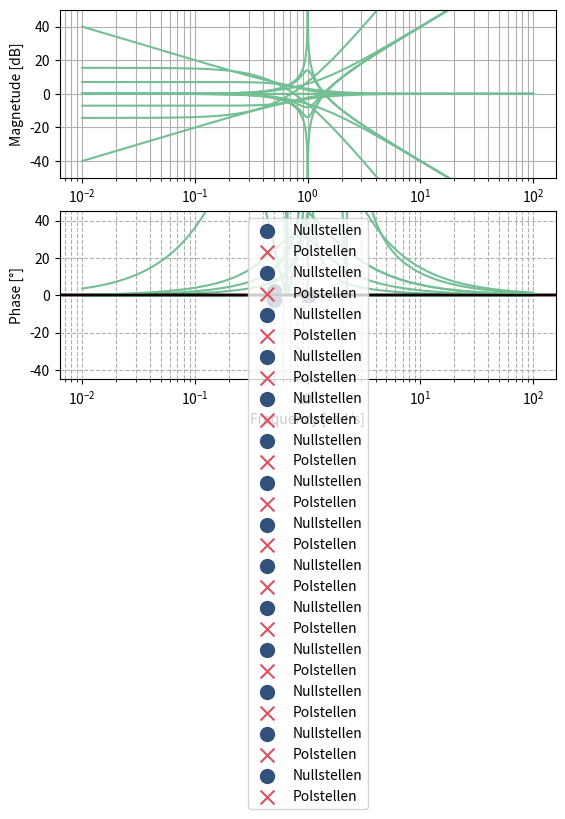

Generate this figure with matplotlib:
#!/usr/bin/python3

# ------------------------------------------------------------------
# Name  : 04_BodePlot.py
#
# Description: Zeichnet die verschiedenen Fälle des Bodediagrammes
#
# Autor: Walter Rothlin
#
# History:
# [redacted]
# ------------------------------------------------------------------
import os

import numpy as np
import matplotlib.pyplot as plt

class PolNullStellen:
    def __init__(self, n, z):
        self.__n = n
        self.__z = z

    def show(self, fileName = "test"):
        nullstellen = np.roots(np.array(self.__n))
        polstellen  = np.roots(np.array(self.__z))
        print(nullstellen)
        print(polstellen)

        plt.grid(True, which='both', linestyle = '--')
        plt.axhline(0, color='#110000')
        plt.axvline(0, color='#110000')

        plt.scatter(np.real(nullstellen), np.imag(nullstellen), marker="o", c = ['#31517A'], label = "Nullstellen", s=100)
        plt.scatter(np.real(polstellen), np.imag(polstellen), marker="x" , c=['#DC505F'], label = "Polstellen" , s=100)
        plt.legend(loc='upper center')
        plt.savefig(fileName + "_PolNullStellen.svg", format="svg")

        plt.show()


class BodePlot:
    def __init__(self, n, z):
        self.__n = n
        self.__z = z

        self.__max = 2
        self.__min = -2

    def show(self, fileName = "test"):
        print("-----", fileName, "-----")
        print(self.__n)
        print(self.__z)

        w = np.logspace(self.__min, self.__max, 10000)
        w_img = w*1j

        m = self.__calculate_magnitude(w_img, self.__n, self.__z)

        p = self.__calculate_phase(w_img, self.__n, self.__z)
        plt.subplot(2, 1, 1)
        plt.plot(w, m, c = '#73BF94')
        plt.xscale("log")
        plt.ylim((-50, 50))
        plt.grid(True, which='both')

        plt.ylabel("Magnetude [dB]")

        plt.subplot(2, 1, 2)
        plt.plot(w, p, c = '#73BF94')
        plt.xscale("log")
        plt.ylabel("Phase [°]")
        plt.xlabel("Frequency [rad/s]")
        if max(p) - min(p) < 10:
            plt.ylim(max(p)-45, max(p) + 45)
        plt.grid(True, which='both')
        plt.savefig(fileName + "_Bode.svg", format="svg")
        plt.show()

    def __calculate_magnitude(self, w, n, z):
        res = self.__calculate_function(w, n, z)
        return 20 * np.log10(np.abs(res))

    def __calculate_phase(self, w, n, z):
        res = self.__calculate_function(w, n, z)
        return 90 + (360/(2*np.pi)) * -np.arctan(np.real(res)/np.imag(res))

    def __calculate_function(self, w, n, z):
        magnitude = []
        for f in w:
            sumN = 0
            sumZ = 0
            for i in range(len(n)):
                sumN += n[i] * np.power(f, len(n) - 1 - i)

            for i in range(len(z)):
                sumZ += z[i] * np.power(f, len(z) - 1 - i)

            magnitude.append(sumN / sumZ)
        return np.array(magnitude)

# Main
# ====
FuctionsToPlot = [
    [[1, 0.2, 1.01], [1], "PlotOutput/1"],
    [[1, 0.4, 1.04], [1], "PlotOutput/2"],
    [[1, 0.000001, 1], [1], "PlotOutput/3"],
    [[1], [1, 0.2, 1.01], "PlotOutput/4"],
    [[1, 0.000001, -1], [1], "PlotOutput/5"],
    [[1], [1, 0.000001, -1], "PlotOutput/6"],
    [[1], [1, 0.000001, 1], "PlotOutput/7"],
    [[1, 2.8, 2.84, 1.232, 0.192], [1], "PlotOutput/8"],
    [[1, 0.9428, 0.4444], [1, 1.414, 1], "PlotOutput/9"],
    [[1, 1.414, 1], [1, 0.9428, 0.4444], "PlotOutput/10"],
    [[1, -1], [1, 0.000000000000001], "PlotOutput/11"],
    [[1, 0.0000001], [1, 1], "PlotOutput/12"],
    [[1, -1, 5], [1, 1, 5], "PlotOutput/13"],
    [[1], [1.0000, 2.6000, 2.5100, 1.0660, 0.1680], "PlotOutput/14"]
]


def drawAllPlots(value):
    try:
        os.mkdir("PlotOutput")
    except:
        print("Dir Exists")

    bode = BodePlot(value[0], value[1])
    bode.show(value[2])

    polNull = PolNullStellen(value[0], value[1])
    polNull.show(value[2])


for func in FuctionsToPlot:
    drawAllPlots(func)
